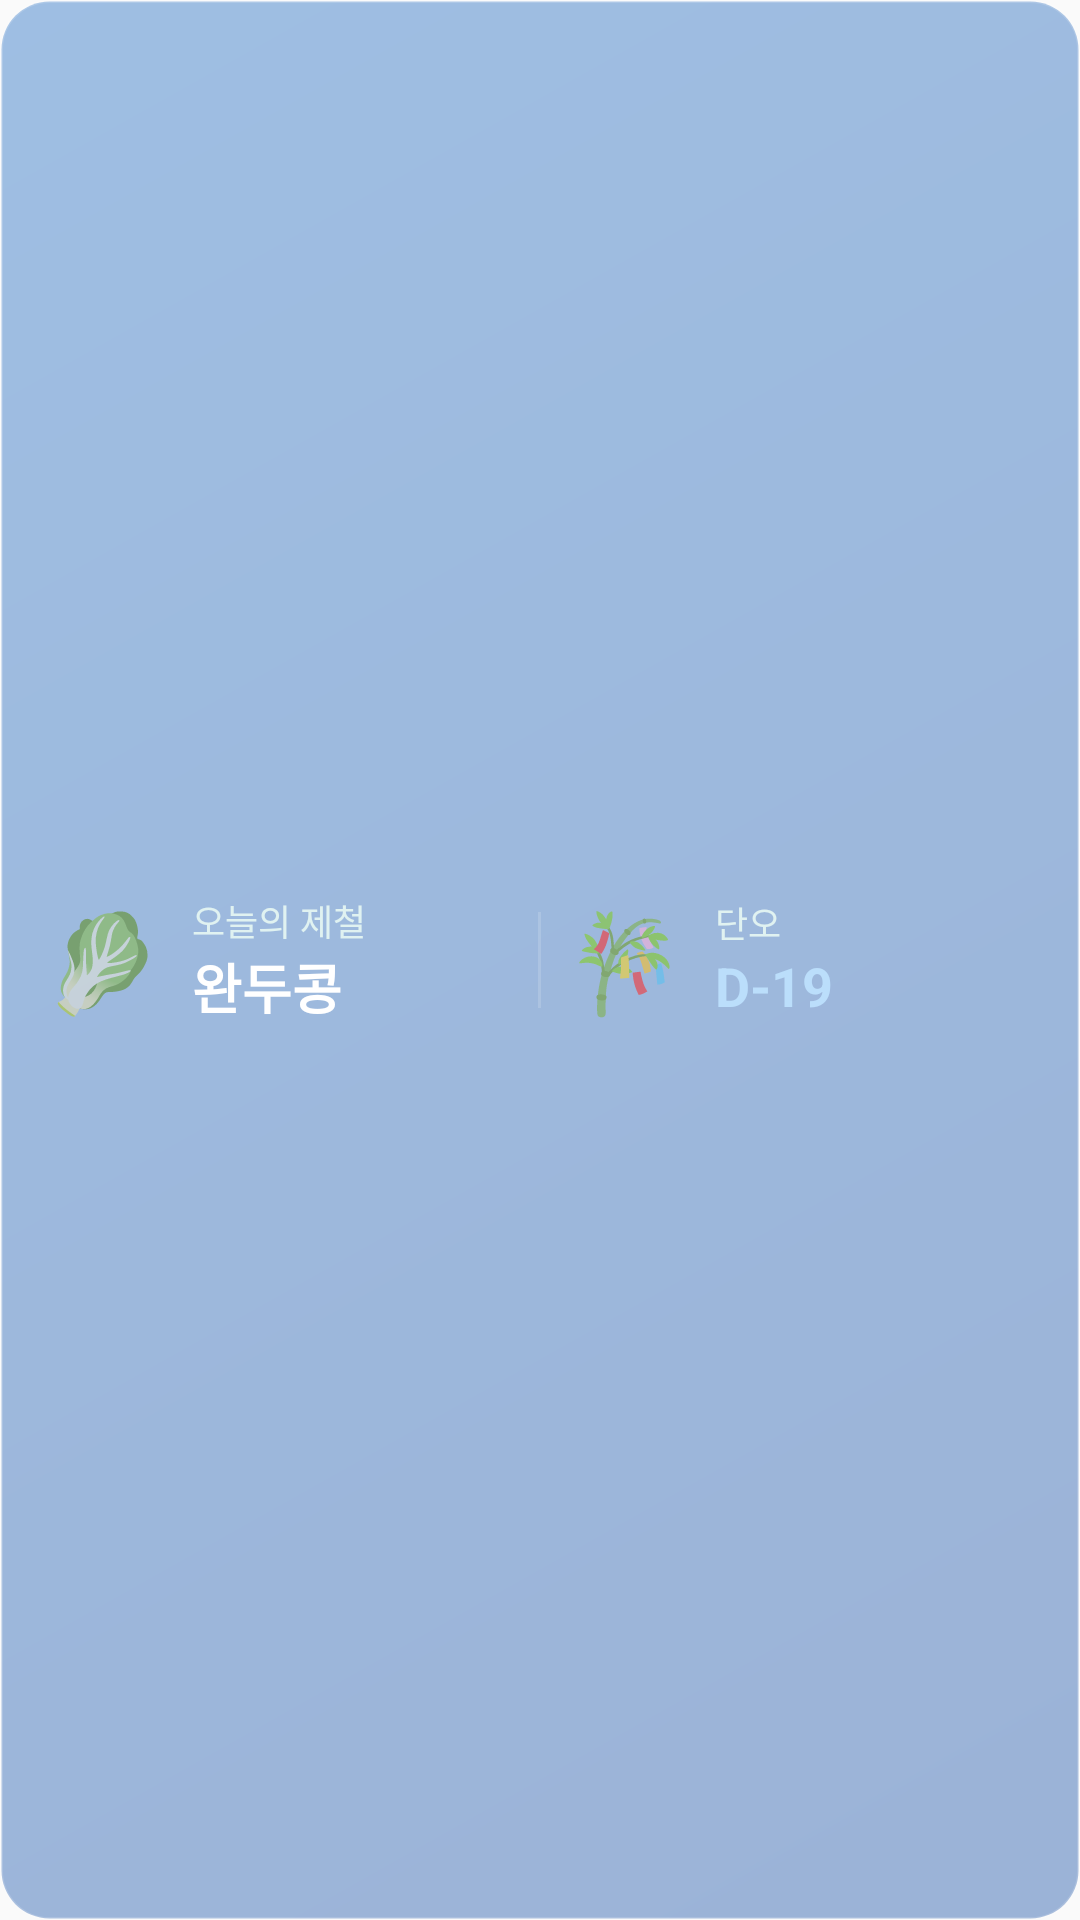

The Android layout XML behind this screen, and the referenced resources:
<!-- AndroidManifest.xml: application theme AppTheme -->
<!-- res/layout/widget_hybrid_banner.xml -->
<?xml version="1.0" encoding="utf-8"?>
<LinearLayout xmlns:android="http://schemas.android.com/apk/res/android"
    android:layout_width="match_parent"
    android:layout_height="match_parent"
    android:orientation="horizontal"
    android:paddingStart="14dp"
    android:paddingEnd="14dp"
    android:gravity="center_vertical"
    android:background="@drawable/widget_bg_hybrid">

    
    <LinearLayout
        android:layout_width="0dp"
        android:layout_height="wrap_content"
        android:layout_weight="1"
        android:orientation="horizontal"
        android:gravity="center_vertical">

        <TextView
            android:id="@+id/tv_seasonal_emoji"
            android:layout_width="wrap_content"
            android:layout_height="wrap_content"
            android:text="🥬"
            android:textSize="32sp" />

        <LinearLayout
            android:layout_width="wrap_content"
            android:layout_height="wrap_content"
            android:layout_marginStart="10dp"
            android:orientation="vertical">

            <TextView
                android:layout_width="wrap_content"
                android:layout_height="wrap_content"
                android:text="오늘의 제철"
                android:textColor="@color/widget_text_secondary"
                android:textSize="12sp" />

            <TextView
                android:id="@+id/tv_seasonal_name"
                android:layout_width="wrap_content"
                android:layout_height="wrap_content"
                android:text="완두콩"
                android:textColor="@color/widget_text_primary"
                android:textSize="18sp"
                android:textStyle="bold"
                android:maxLines="1"
                android:ellipsize="end" />
        </LinearLayout>
    </LinearLayout>

    
    <FrameLayout
        android:layout_width="1dp"
        android:layout_height="32dp"
        android:layout_marginStart="8dp"
        android:layout_marginEnd="8dp"
        android:background="@color/widget_divider" />

    
    <LinearLayout
        android:layout_width="0dp"
        android:layout_height="wrap_content"
        android:layout_weight="1"
        android:orientation="horizontal"
        android:gravity="center_vertical">

        <TextView
            android:id="@+id/tv_holiday_emoji"
            android:layout_width="wrap_content"
            android:layout_height="wrap_content"
            android:text="🎋"
            android:textSize="32sp" />

        <LinearLayout
            android:layout_width="wrap_content"
            android:layout_height="wrap_content"
            android:layout_marginStart="10dp"
            android:orientation="vertical">

            <TextView
                android:id="@+id/tv_holiday_name"
                android:layout_width="wrap_content"
                android:layout_height="wrap_content"
                android:text="단오"
                android:textColor="@color/widget_text_secondary"
                android:textSize="12sp"
                android:maxLines="1"
                android:ellipsize="end" />

            <TextView
                android:id="@+id/tv_dday"
                android:layout_width="wrap_content"
                android:layout_height="wrap_content"
                android:text="D-19"
                android:textColor="@color/widget_hybrid_accent"
                android:textSize="18sp"
                android:textStyle="bold" />
        </LinearLayout>
    </LinearLayout>

</LinearLayout>
<!-- resources referenced by this layout -->
<resources>
  <color name="widget_divider">#26FFFFFF</color>
  <color name="widget_hybrid_accent">#BBDEFB</color>
  <color name="widget_text_primary">#FFFFFF</color>
  <color name="widget_text_secondary">#E0F2F1</color>
  <!-- drawable widget_bg_hybrid (drawable) -->
  <?xml version="1.0" encoding="utf-8"?>
  <shape xmlns:android="http://schemas.android.com/apk/res/android"
      android:shape="rectangle">
      <gradient
          android:startColor="@color/widget_bg_hybrid_start"
          android:endColor="@color/widget_bg_hybrid_end"
          android:angle="135" />
      <corners android:radius="16dp" />
      <stroke
          android:width="1dp"
          android:color="@color/widget_divider" />
  </shape>
  <style name="AppTheme" parent="Theme.AppCompat.Light.DarkActionBar">
          
          <item name="colorPrimary">@color/colorPrimary</item>
          <item name="colorPrimaryDark">@color/colorPrimaryDark</item>
          <item name="colorAccent">@color/colorAccent</item>
      </style>
  <color name="widget_bg_hybrid_start">#660D47A1</color>
  <color name="widget_bg_hybrid_end">#661565C0</color>
  <color name="colorPrimary">#2E7D32</color>
  <color name="colorPrimaryDark">#1B5E20</color>
  <color name="colorAccent">#4CAF50</color>
</resources>
